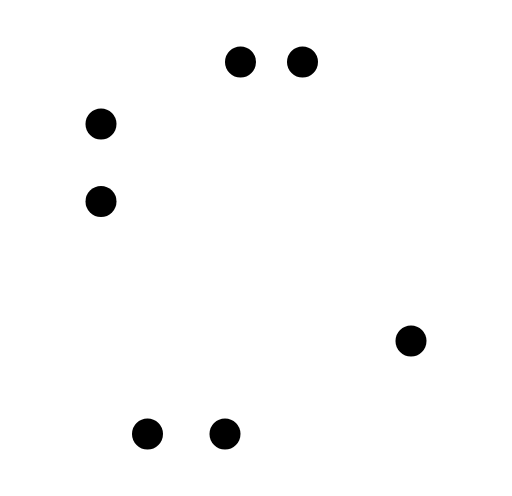
t = 0.00 s
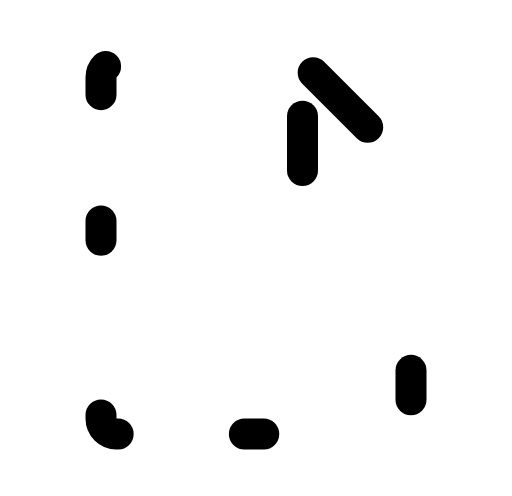
t = 0.25 s
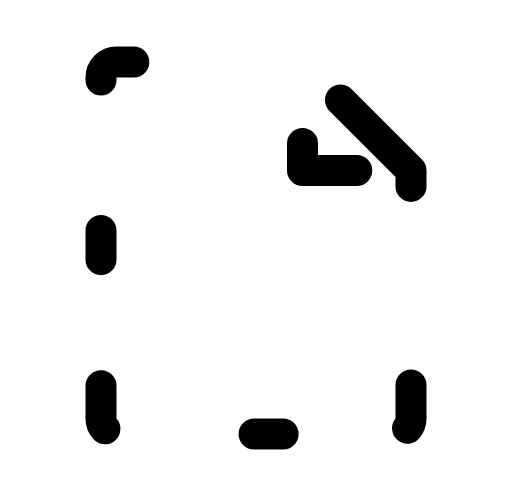
t = 0.38 s
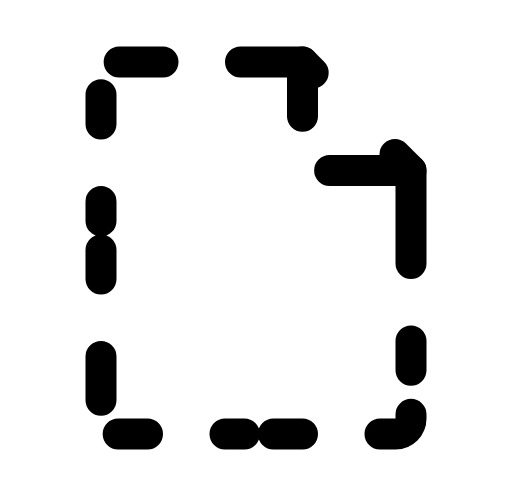
t = 0.63 s
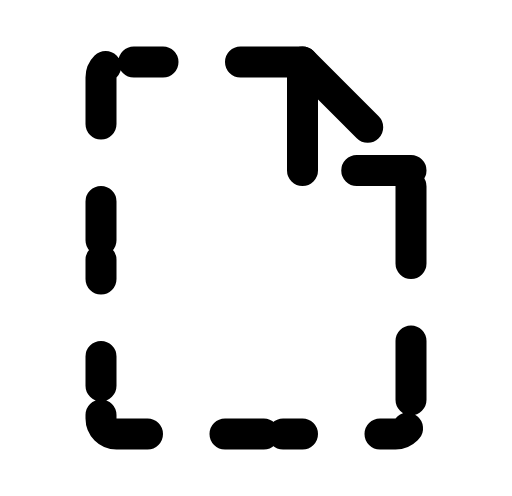
t = 0.75 s
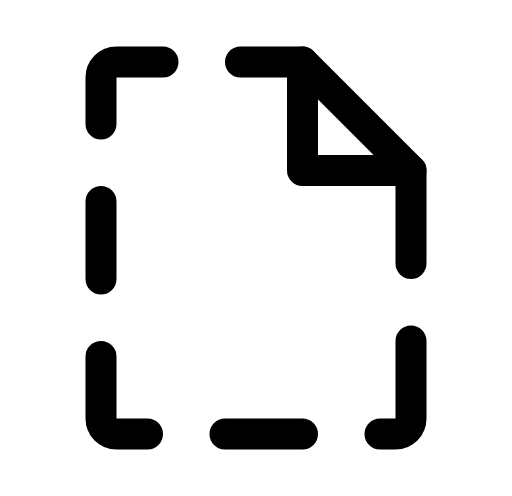
t = 1.00 s

The animated SVG that drew these frames (rendered in a browser with its animation timeline set to each time). Animation: 7 CSS @keyframes rules; one cycle of 1.00 s.

<svg width="33" height="32" viewBox="0 0 33 32" fill="none" xmlns="http://www.w3.org/2000/svg">
<g id="FileDashed" clip-path="url(#clip0_1452_3723)">
<path id="Vector" d="M9.5 28H7.5C7.23478 28 6.98043 27.8946 6.79289 27.7071C6.60536 27.5196 6.5 27.2652 6.5 27V23" stroke="black" stroke-width="2" stroke-linecap="round" stroke-linejoin="round" class="id_anim_stroke-property0" data-duration="1" data-offset="0" style="stroke-dashoffset: 0px; stroke-dasharray: 0px, 7.5708px; animation: 1s linear 0s 1 normal forwards running id_anim_stroke-property0;"></path>
<path id="Vector_2" d="M15.5 4H19.5L26.5 11V17" stroke="black" stroke-width="2" stroke-linecap="round" stroke-linejoin="round" class="id_anim_stroke-property1" data-duration="1" data-offset="0" style="stroke-dashoffset: 0px; stroke-dasharray: 0px, 19.8995px; animation: 1s linear 0s 1 normal forwards running id_anim_stroke-property1;"></path>
<path id="Vector_3" d="M6.5 8V5C6.5 4.73478 6.60536 4.48043 6.79289 4.29289C6.98043 4.10536 7.23478 4 7.5 4H10.5" stroke="black" stroke-width="2" stroke-linecap="round" stroke-linejoin="round" class="id_anim_stroke-property2" data-duration="1" data-offset="0" style="stroke-dashoffset: 0px; stroke-dasharray: 0px, 7.5708px; animation: 1s linear 0s 1 normal forwards running id_anim_stroke-property2;"></path>
<path id="Vector_4" d="M19.5 4V11H26.5" stroke="black" stroke-width="2" stroke-linecap="round" stroke-linejoin="round" class="id_anim_stroke-property3" data-duration="1" data-offset="0" style="stroke-dashoffset: 0px; stroke-dasharray: 0px, 14px; animation: 1s linear 0s 1 normal forwards running id_anim_stroke-property3;"></path>
<path id="Vector_5" d="M26.5 22V27C26.5 27.2652 26.3946 27.5196 26.2071 27.7071C26.0196 27.8946 25.7652 28 25.5 28H24.5" stroke="black" stroke-width="2" stroke-linecap="round" stroke-linejoin="round" class="id_anim_stroke-property4" data-duration="1" data-offset="0" style="stroke-dashoffset: 0px; stroke-dasharray: 0px, 7.57079px; animation: 1s linear 0s 1 normal forwards running id_anim_stroke-property4;"></path>
<path id="Vector_6" d="M6.5 13V18" stroke="black" stroke-width="2" stroke-linecap="round" stroke-linejoin="round" class="id_anim_stroke-property5" data-duration="1" data-offset="0" style="stroke-dashoffset: 0px; stroke-dasharray: 0px, 5px; animation: 1s linear 0s 1 normal forwards running id_anim_stroke-property5;"></path>
<path id="Vector_7" d="M14.5 28H19.5" stroke="black" stroke-width="2" stroke-linecap="round" stroke-linejoin="round" class="id_anim_stroke-property6" data-duration="1" data-offset="0" style="stroke-dashoffset: 0px; stroke-dasharray: 0px, 5px; animation: 1s linear 0s 1 normal forwards running id_anim_stroke-property6;"></path>
</g>
<defs>
<clipPath id="clip0_1452_3723">
<rect width="32" height="32" fill="white" transform="translate(0.5)"></rect>
</clipPath>
</defs>
<style>
        @keyframes id_anim_stroke-property0{
        
            0%{
                stroke-dashoffset: 0px; 
        stroke-dasharray: 0px, 7.570795059204102px;
            }
        
            50%{
                stroke-dashoffset: -3.785397529602051px; 
        stroke-dasharray: 3.785397529602051px, 3.785397529602051px;
            }
        
            100%{
                stroke-dashoffset: -7.570795059204102px; 
        stroke-dasharray: 7.570795059204102px, 0px;
            }
        
        }
         
        @keyframes id_anim_stroke-property1{
        
            0%{
                stroke-dashoffset: 0px; 
        stroke-dasharray: 0px, 19.899494171142578px;
            }
        
            50%{
                stroke-dashoffset: -9.949747085571289px; 
        stroke-dasharray: 9.949747085571289px, 9.949747085571289px;
            }
        
            100%{
                stroke-dashoffset: -19.899494171142578px; 
        stroke-dasharray: 19.899494171142578px, 0px;
            }
        
        }
         
        @keyframes id_anim_stroke-property2{
        
            0%{
                stroke-dashoffset: 0px; 
        stroke-dasharray: 0px, 7.570803165435791px;
            }
        
            50%{
                stroke-dashoffset: -3.7854015827178955px; 
        stroke-dasharray: 3.7854015827178955px, 3.7854015827178955px;
            }
        
            100%{
                stroke-dashoffset: -7.570803165435791px; 
        stroke-dasharray: 7.570803165435791px, 0px;
            }
        
        }
         
        @keyframes id_anim_stroke-property3{
        
            0%{
                stroke-dashoffset: 0px; 
        stroke-dasharray: 0px, 14px;
            }
        
            50%{
                stroke-dashoffset: -7px; 
        stroke-dasharray: 7px, 7px;
            }
        
            100%{
                stroke-dashoffset: -14px; 
        stroke-dasharray: 14px, 0px;
            }
        
        }
         
        @keyframes id_anim_stroke-property4{
        
            0%{
                stroke-dashoffset: 0px; 
        stroke-dasharray: 0px, 7.570794105529785px;
            }
        
            50%{
                stroke-dashoffset: -3.7853970527648926px; 
        stroke-dasharray: 3.7853970527648926px, 3.7853970527648926px;
            }
        
            100%{
                stroke-dashoffset: -7.570794105529785px; 
        stroke-dasharray: 7.570794105529785px, 0px;
            }
        
        }
         
        @keyframes id_anim_stroke-property5{
        
            0%{
                stroke-dashoffset: 0px; 
        stroke-dasharray: 0px, 5px;
            }
        
            50%{
                stroke-dashoffset: -2.5px; 
        stroke-dasharray: 2.5px, 2.5px;
            }
        
            100%{
                stroke-dashoffset: -5px; 
        stroke-dasharray: 5px, 0px;
            }
        
        }
         
        @keyframes id_anim_stroke-property6{
        
            0%{
                stroke-dashoffset: 0px; 
        stroke-dasharray: 0px, 5px;
            }
        
            50%{
                stroke-dashoffset: -2.5px; 
        stroke-dasharray: 2.5px, 2.5px;
            }
        
            100%{
                stroke-dashoffset: -5px; 
        stroke-dasharray: 5px, 0px;
            }
        
        }
        </style></svg>
